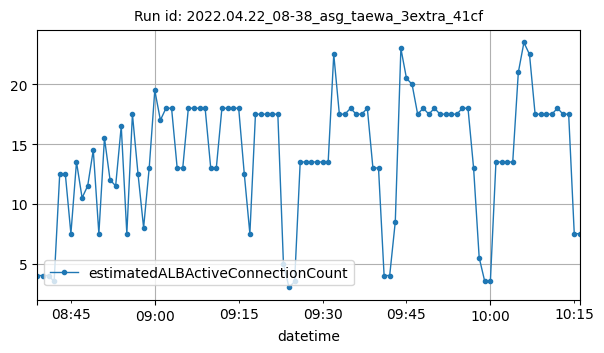

Data behind this chart, as committed beside it:
datetime, estimatedALBActiveConnectionCount
2022-04-22T08:39:00Z, 4
2022-04-22T08:40:00Z, 4
2022-04-22T08:41:00Z, 4
2022-04-22T08:42:00Z, 3.5
2022-04-22T08:43:00Z, 12.5
2022-04-22T08:44:00Z, 12.5
2022-04-22T08:45:00Z, 7.5
2022-04-22T08:46:00Z, 13.5
2022-04-22T08:47:00Z, 10.5
2022-04-22T08:48:00Z, 11.5
2022-04-22T08:49:00Z, 14.5
2022-04-22T08:50:00Z, 7.5
2022-04-22T08:51:00Z, 15.5
2022-04-22T08:52:00Z, 12
2022-04-22T08:53:00Z, 11.5
2022-04-22T08:54:00Z, 16.5
2022-04-22T08:55:00Z, 7.5
2022-04-22T08:56:00Z, 17.5
2022-04-22T08:57:00Z, 12.5
2022-04-22T08:58:00Z, 8
2022-04-22T08:59:00Z, 13
2022-04-22T09:00:00Z, 19.5
2022-04-22T09:01:00Z, 17
2022-04-22T09:02:00Z, 18
2022-04-22T09:03:00Z, 18
2022-04-22T09:04:00Z, 13
2022-04-22T09:05:00Z, 13
2022-04-22T09:06:00Z, 18
2022-04-22T09:07:00Z, 18
2022-04-22T09:08:00Z, 18
2022-04-22T09:09:00Z, 18
2022-04-22T09:10:00Z, 13
2022-04-22T09:11:00Z, 13
2022-04-22T09:12:00Z, 18
2022-04-22T09:13:00Z, 18
2022-04-22T09:14:00Z, 18
2022-04-22T09:15:00Z, 18
2022-04-22T09:16:00Z, 12.5
2022-04-22T09:17:00Z, 7.5
2022-04-22T09:18:00Z, 17.5
2022-04-22T09:19:00Z, 17.5
2022-04-22T09:20:00Z, 17.5
2022-04-22T09:21:00Z, 17.5
2022-04-22T09:22:00Z, 17.5
2022-04-22T09:23:00Z, 5
2022-04-22T09:24:00Z, 3
2022-04-22T09:25:00Z, 3.5
2022-04-22T09:26:00Z, 13.5
2022-04-22T09:27:00Z, 13.5
2022-04-22T09:28:00Z, 13.5
2022-04-22T09:29:00Z, 13.5
2022-04-22T09:30:00Z, 13.5
2022-04-22T09:31:00Z, 13.5
2022-04-22T09:32:00Z, 22.5
2022-04-22T09:33:00Z, 17.5
2022-04-22T09:34:00Z, 17.5
2022-04-22T09:35:00Z, 18
2022-04-22T09:36:00Z, 17.5
2022-04-22T09:37:00Z, 17.5
2022-04-22T09:38:00Z, 18
... 38 more rows
